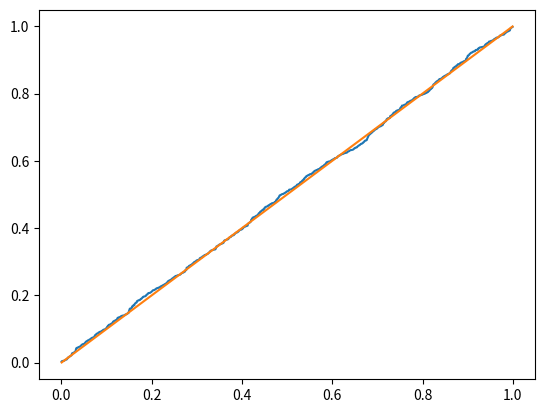
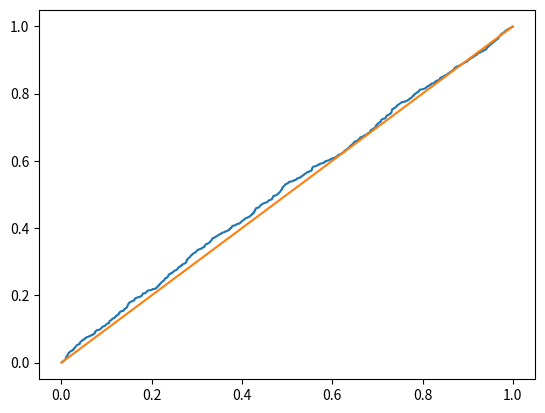
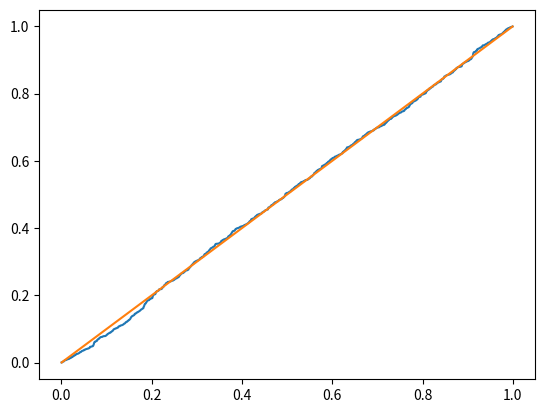
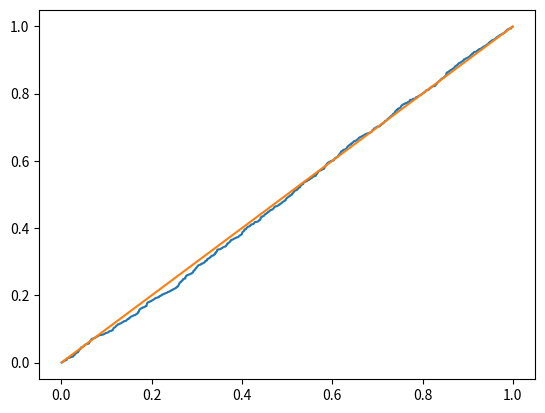
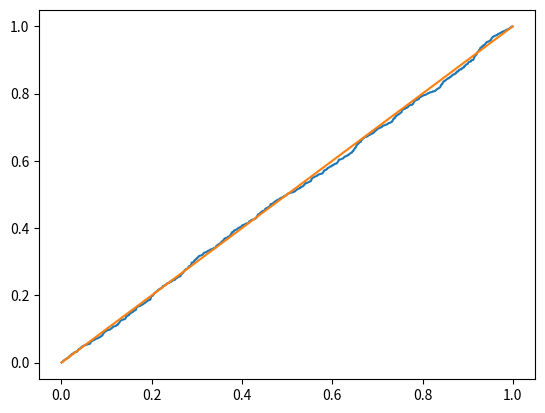

Here is the Python script that generated these plots, in order:
"""Solutions for 'Special Arrays' chapter.  

Solutions file used IPython demo mode.  To play, run

from IPython.lib.demo import Demo
demo = Demo('special_arrays_solutions.py')
 
and then call 

demo()

to play through the code in steps.
"""
# <demo> auto
from __future__ import print_function
from numpy.random import uniform, normal, gamma, lognormal, randn
import scipy.stats  as stats
import numpy as np
import matplotlib.pyplot as plt
# <demo> --- stop ---
# Exercise 1
a = normal(0,1,size=(1000,))
b = normal(3,3,size=(1000,))
c = uniform(0,1,size=(1000,))
d = uniform(-1,1,size=(1000,))
e = gamma(1,2,size=(1000,))
f = lognormal(.08,.2,size=(1000,))
# <demo> --- stop ---
# Exercise 2
stats.kstest(a, stats.norm(loc=0,scale=1).cdf)
stats.kstest(b, stats.norm(loc=3,scale=3).cdf)
stats.kstest(c, stats.uniform(loc=0,scale=1).cdf)
stats.kstest(d, stats.uniform(loc=-1,scale=2).cdf)
stats.kstest(e, stats.gamma(1, scale=2).cdf)
# <demo> --- stop ---
# Exercise 3
x = randn(1)
print("np.random.seed():")
print(np.random.seed())
x = randn(1)
# <demo> --- stop ---
# Exercise 4
state = np.random.get_state()
x = randn(2,1)
print("x:")
print(x)
print("np.random.set_state(state):")
print(np.random.set_state(state))
x = randn(2,1)
print("x:")
print(x)
# <demo> --- stop ---
# Exercise 5

def summary_stats(x):
    return x.mean(), x.std(), stats.skew(x), stats.kurtosis(x)+3
    
    
x = randn(100)
print("summary_stats(x):")
print(summary_stats(x))
# <demo> --- stop ---
# Exercise 6
x = randn(100,2)
rho = 0.5
x[:,1] = rho * x[:,0] + np.sqrt(1-rho**2) * x[:,1]

print("stats.pearsonr(x[:,0],x[:,1]):")
print(stats.pearsonr(x[:,0],x[:,1]))
print("stats.spearmanr(x[:,0],x[:,1]):")
print(stats.spearmanr(x[:,0],x[:,1]))
print("stats.kendalltau(x[:,0],x[:,1]):")
print(stats.kendalltau(x[:,0],x[:,1]))
# <demo> --- stop ---
# Exercise 7
gam = stats.gamma(1,scale=2)
print("gam.median():")
print(gam.median())
print("np.median(gam.rvs(10000)):")
print(np.median(gam.rvs(10000)))
# <demo> --- stop ---
# Exercise 8
x = np.linspace(0,1-(1.0/1000),1000) + 1.0/2000
plt.figure(1) #NOPRINT
u = np.sort(stats.norm(loc=0,scale=1).cdf(a))
plt.plot(x,u,x,x) #NOPRINT
plt.figure(2) #NOPRINT
u = np.sort(stats.norm(loc=3,scale=3).cdf(b))
plt.plot(x,u,x,x) #NOPRINT
plt.figure(3) #NOPRINT
u = np.sort(stats.uniform(loc=0,scale=1).cdf(c))
plt.plot(x,u,x,x) #NOPRINT
plt.figure(4) #NOPRINT
u = np.sort(stats.uniform(loc=-1,scale=2).cdf(d))
plt.plot(x,u,x,x) #NOPRINT
plt.figure(5) #NOPRINT
u = np.sort(stats.gamma(1, scale=2).cdf(e))
plt.plot(x,u,x,x) #NOPRINT
plt.show() #NOPRINT